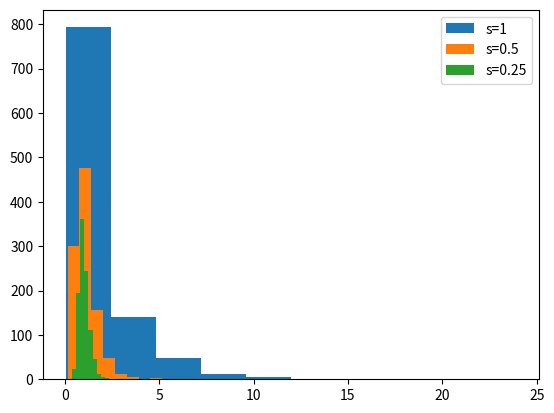

This chart was generated by the following Python code:
from scipy.stats import lognorm
import matplotlib.pyplot as plt

rand_s_1 = lognorm.rvs(s=1.0, size=1000)
rand_s_half = lognorm.rvs(s=0.5, size=1000)
rand_s_quarter = lognorm.rvs(s=0.25, size=1000)

plt.hist(rand_s_1,label='s=1')
plt.hist(rand_s_half,label='s=0.5')
plt.hist(rand_s_quarter,label='s=0.25')
plt.legend()
plt.show()
